Run: headless pygame with SDL's dummy video driver; simulated clock (each Clock.tick advances the game by its frame time, no real sleeping); random seed 0; keys injected as events and as key.get_pressed() state; mouse plan: one left click at the window centre at the start of phase 2, then a move to the lower-right quarter at the start of phase 3.
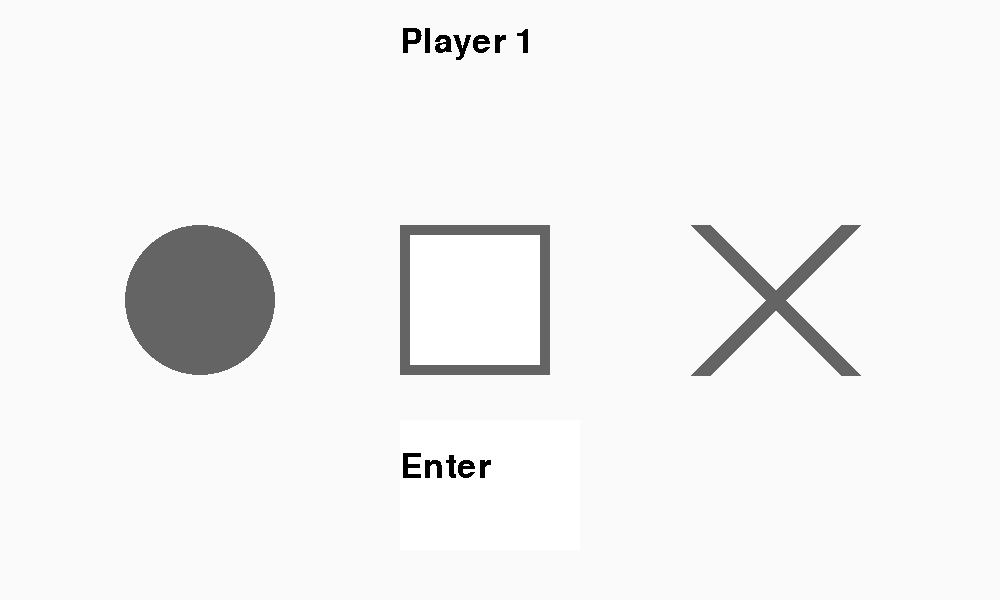
Frame 1 of 4 · flips 1–60 · no input
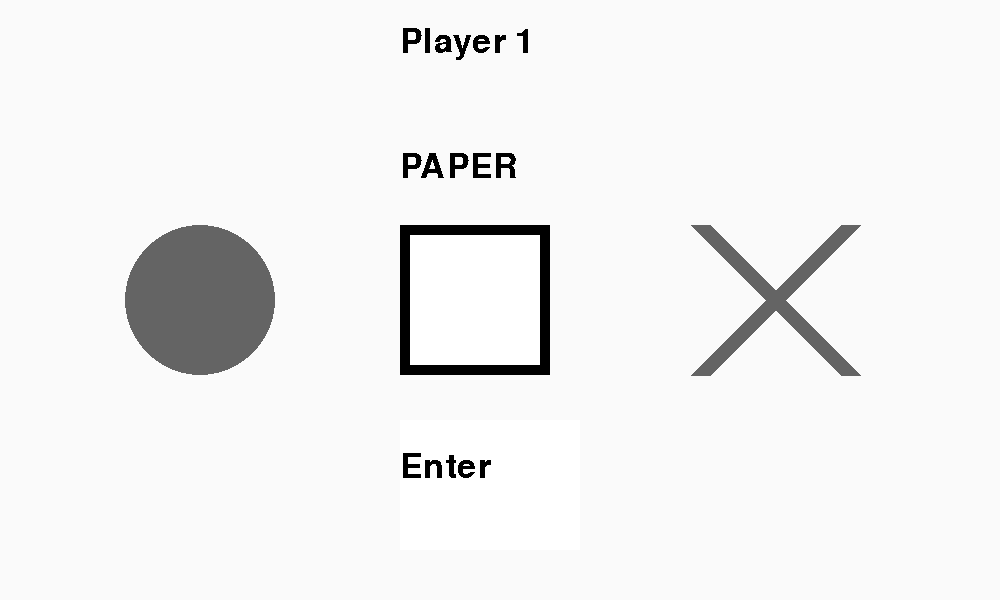
Frame 2 of 4 · flips 61–180 · clicked the window centre · tapped SPACE, RETURN · held RIGHT (→), D
Frame 3 of 4 · flips 181–300 · moved the mouse to the lower-right quarter · held DOWN (↓), S · screen unchanged from frame 2, image omitted
Frame 4 of 4 · flips 301–420 · held LEFT (←), A, UP (↑), W · screen unchanged from frame 3, image omitted

The pygame program that drew these frames:

import pygame
import random
pygame.init()
screen = pygame.display.set_mode([1000, 600])

pygame.font.init()
myfont = pygame.font.SysFont("Comic Sans MS", 50)
rockColour = (0, 0, 0)
rockLight = (100, 100, 100)
paperColour = (255, 255, 255)
paperColourBorder = (0, 0, 0)
paperBorderLight = (100, 100, 100)
scissorColour = (0, 0, 0)
scissorLight = (100, 100, 100)
choice=["rock","paper","scissor"]
P1Choice = ""
P2Choice = ""
Player1 = True  # user playing the game
Player2 = False  # computer player the game by randomly selecting a choice
white = (250, 250, 250)
black = (0, 0, 0)
enter= False
# Run until the user asks to quit
running = True

def RockPaperScissor(choice):
    if  choice == "rock":
        pygame.draw.circle(screen, rockColour, (200, 300), (75))
        textsurface = myfont.render("ROCK", False, black)
        screen.blit(textsurface, (137, 150))
    else:
        pygame.draw.circle(screen, rockLight, (200, 300), (75))

    if choice == "paper":
        pygame.draw.rect(screen, paperColourBorder, (400, 225, 150, 150))
        pygame.draw.rect(screen, paperColour, (410, 235, 130, 130))
        textsurface = myfont.render("PAPER", False, black)
        screen.blit(textsurface, (400, 150))
    else:
        pygame.draw.rect(screen, paperBorderLight, (400, 225, 150, 150))
        pygame.draw.rect(screen, paperColour, (410, 235, 130, 130))

    if choice == "scissor":
        pygame.draw.line(screen, scissorColour, (700, 375), (850, 225), 20)
        pygame.draw.line(screen, scissorColour, (850, 375), (700, 225), 20)
        textsurface = myfont.render("SCISSORS", False, black)
        screen.blit(textsurface, (635, 150))

    else:
        pygame.draw.line(screen, scissorLight, (700, 375), (850, 225), 20)
        pygame.draw.line(screen, scissorLight, (850, 375), (700, 225), 20)
        
def winner():
     result=""
     draw=""
     resultText=""
     if P1Choice == P2Choice:
            print("Draw=> ", end = "")
            result = draw
     if((P1Choice=="rock" and P2Choice =="paper" ) or
          (P1Choice =="paper" and P2Choice =="rock")):
            result = "paper"
 
     elif((P1Choice=="rock" and P2Choice=="scissors") or
            (P2Choice=="scissors" and P1Choice=="rock")):
            result = "Rock"
     else:
            result = "scissor"
 
     if result == draw:
        resultText = "Its a tie"
     if result == P1Choice:
        resultText = "Player 1 wins"
     elif result == P2Choice:
        resultText = "Player 2 wins"
     print (resultText)
     print("Player 1 choice: ", P1Choice)
     print("Player 2 choice: ", P2Choice)
     return resultText

def text(text):
    pygame.draw.rect(screen, (255,255,255), (400, 420, 180, 130))
    pygame.draw.rect(screen, (255,255,255), (410, 430, 160, 110))
    textsurface = myfont.render(text, False, black)
    screen.blit(textsurface, (400, 450))

while running:
    mouseclick = False  # reset all these
    mouserock = False
    mousepaper = False
    mousescissors = False
    click = [False, False]  # Mouse button clicks

    for event in pygame.event.get():
        if event.type == pygame.QUIT:
            running = False
        elif event.type == pygame.MOUSEBUTTONDOWN:
            mouseclick = True
            mousepos = pygame.mouse.get_pos()
            print(mousepos)
            print(event)
            if event.button== 1:
                click[event.button - 1] = True  # which button was pressed
            mouserock = 125 + 150 > mousepos[0] > 125 and 225 + 150 > mousepos[1] > 225
            mousepaper = 400 + 150 > mousepos[0] > 400 and 225 + 150 > mousepos[1] > 225
            mousescissors = 850 > mousepos[0] > 700 and 375 > mousepos[1] > 255
            mouseenter=400 +180 > mousepos[0]>400 and 420 + 130 > mousepos[1] > 420
            print(mouseenter)
            if (mousepaper and click[0] == True):
                P1Choice = "paper"
                P2Choice = choice[random.randint(0, 2)]
                enter=False
            if (mousescissors and click[0] == True):
                P1Choice = "scissor"
                P2Choice = choice[random.randint(0, 2)]
                enter=False
            if (mouserock and click[0] == True):
                P1Choice = "rock"
                P2Choice = choice[random.randint(0, 2)]
                enter=False
            if (mouseenter and click[0] == True):
                enter = True
    screen.fill(white)
    if Player1 == True and Player2 == False:
        textsurface = myfont.render("Player 1", False, black)
        screen.blit(textsurface, (400, 25))
        text("Enter")
        RockPaperScissor(P1Choice)
        if enter and P1Choice != "":
            Player1 = False
            Player2 = True
    if Player1 == False and Player2 == True:
            textsurface = myfont.render("Player 1", False, (255, 255, 255))
            screen.blit(textsurface, (400, 25))
            textsurface = myfont.render("Player 2", False, (0, 0, 0))
            screen.blit(textsurface, (400, 25))
            RockPaperScissor(P2Choice)
            resultText=winner()
            text(resultText)
    pygame.display.flip()
pygame.quit()
